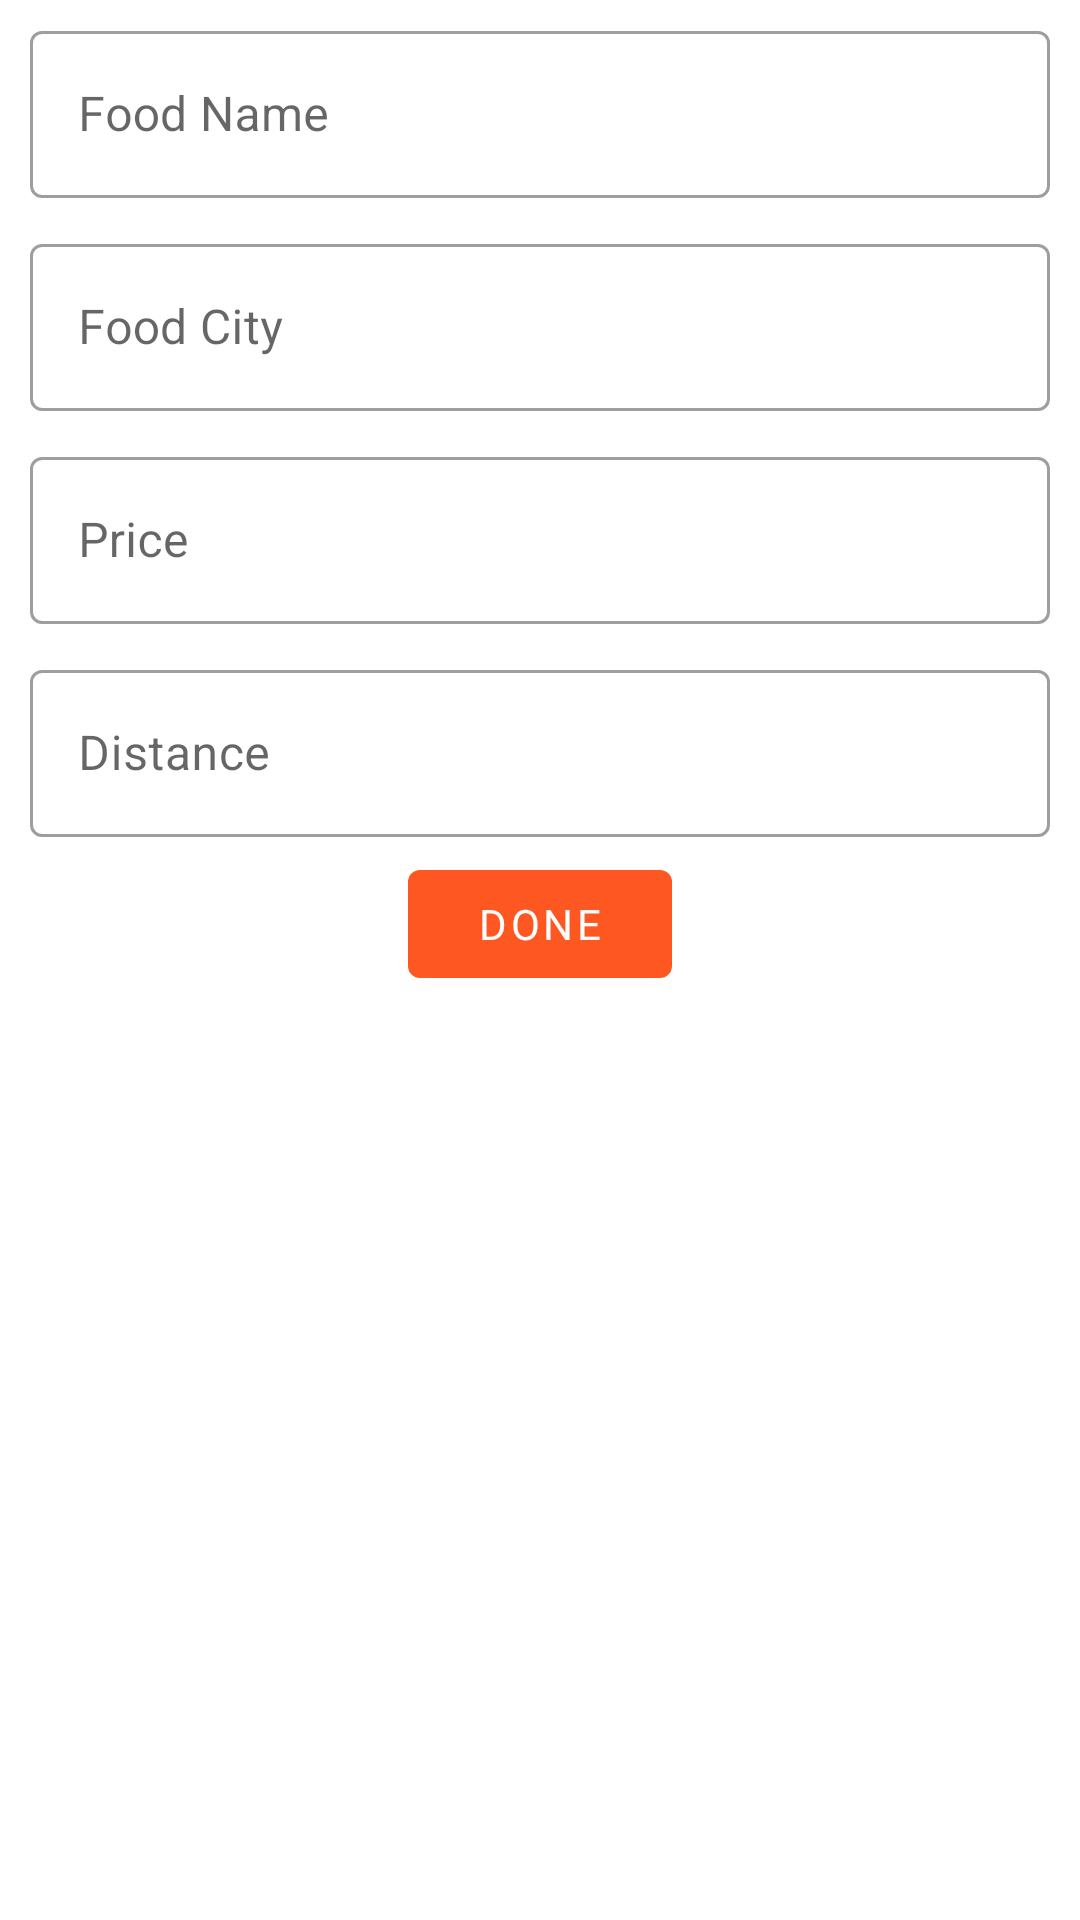

This screen was rendered from an Android layout file. Write that file and the resources it references.
<!-- AndroidManifest.xml: application theme Theme.NewFoodListRecycleView -->
<!-- res/layout/dialog_add_new_item.xml -->
<?xml version="1.0" encoding="utf-8"?>
<LinearLayout android:orientation="vertical"
    xmlns:android="http://schemas.android.com/apk/res/android"
    android:layout_width="match_parent"
    android:layout_height="wrap_content"
    xmlns:app="http://schemas.android.com/apk/res-auto">


    <com.google.android.material.textfield.TextInputLayout
        style="@style/Widget.MaterialComponents.TextInputLayout.OutlinedBox"
        android:hint="Food Name"
        android:layout_marginTop="5dp"
        android:layout_marginBottom="5dp"
        android:layout_marginStart="10dp"
        android:layout_marginEnd="10dp"
        android:layout_width="match_parent"
        android:layout_height="wrap_content">
        <com.google.android.material.textfield.TextInputEditText
            android:id="@+id/Dianlog_Food_name"
            android:layout_width="match_parent"
            android:layout_height="wrap_content"/>
    </com.google.android.material.textfield.TextInputLayout>
    <com.google.android.material.textfield.TextInputLayout
        style="@style/Widget.MaterialComponents.TextInputLayout.OutlinedBox"
        android:hint="Food City"
        android:layout_marginTop="5dp"
        android:layout_marginBottom="5dp"
        android:layout_marginStart="10dp"
        android:layout_marginEnd="10dp"
        android:layout_width="match_parent"
        android:layout_height="wrap_content">
        <com.google.android.material.textfield.TextInputEditText
            android:id="@+id/Dialog_Food_City"
            android:layout_width="match_parent"
            android:layout_height="wrap_content"/>
    </com.google.android.material.textfield.TextInputLayout>
    <com.google.android.material.textfield.TextInputLayout
        android:hint="Price"
        style="@style/Widget.MaterialComponents.TextInputLayout.OutlinedBox"
        android:layout_marginTop="5dp"
        android:layout_marginBottom="5dp"
        android:layout_marginStart="10dp"
        android:layout_marginEnd="10dp"
        android:layout_width="match_parent"
        android:layout_height="wrap_content">
        <com.google.android.material.textfield.TextInputEditText
            android:inputType="number"
            android:id="@+id/Dialog_Price"
            android:layout_width="match_parent"
            android:layout_height="wrap_content"/>
    </com.google.android.material.textfield.TextInputLayout>
    <com.google.android.material.textfield.TextInputLayout
        android:hint="Distance"
        style="@style/Widget.MaterialComponents.TextInputLayout.OutlinedBox"
        android:layout_marginTop="5dp"
        android:layout_marginBottom="5dp"
        android:layout_marginStart="10dp"
        android:layout_marginEnd="10dp"
        android:layout_width="match_parent"
        android:layout_height="wrap_content">
        <com.google.android.material.textfield.TextInputEditText
            android:inputType="number"
            android:id="@+id/Dialog_Distance"
            android:layout_width="match_parent"
            android:layout_height="wrap_content"/>
    </com.google.android.material.textfield.TextInputLayout>

<com.google.android.material.button.MaterialButton
    android:layout_gravity="center"
    app:iconTint="@color/white"
    app:icon="@drawable/ic_done"
    android:textColor="@color/white"
    android:id="@+id/Dialog_btn_done"
    android:text="Done"
    android:layout_width="wrap_content"
    android:layout_height="wrap_content"/>
</LinearLayout>
<!-- resources referenced by this layout -->
<resources>
  <color name="white">#FFFFFFFF</color>
  <style name="Theme.NewFoodListRecycleView" parent="Theme.MaterialComponents.DayNight.NoActionBar">
          
          <item name="colorPrimary">@color/orange</item>
          <item name="colorPrimaryVariant">@color/orange_dark</item>
          <item name="colorOnPrimary">@color/black</item>
          
          <item name="colorSecondary">@color/blue</item>
          <item name="colorSecondaryVariant">@color/blue</item>
          <item name="colorOnSecondary">@color/white</item>
          
          <item name="android:statusBarColor" tools:targetApi="l">?attr/colorPrimary</item>
          
          <item name="fontFamily">@font/primary_regular</item>
      </style>
  <color name="orange">#FF5722</color>
  <color name="orange_dark">#E64A19</color>
  <color name="black">#FF000000</color>
  <color name="blue">#64B5F6</color>
</resources>
